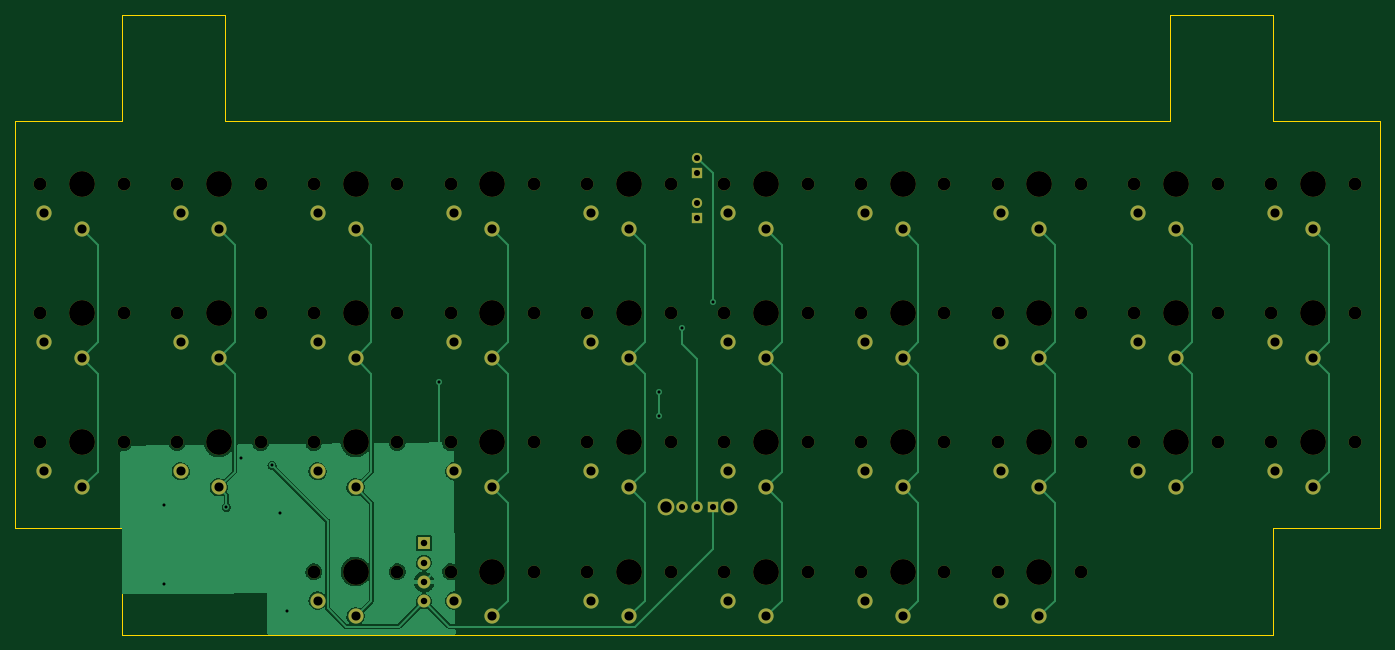
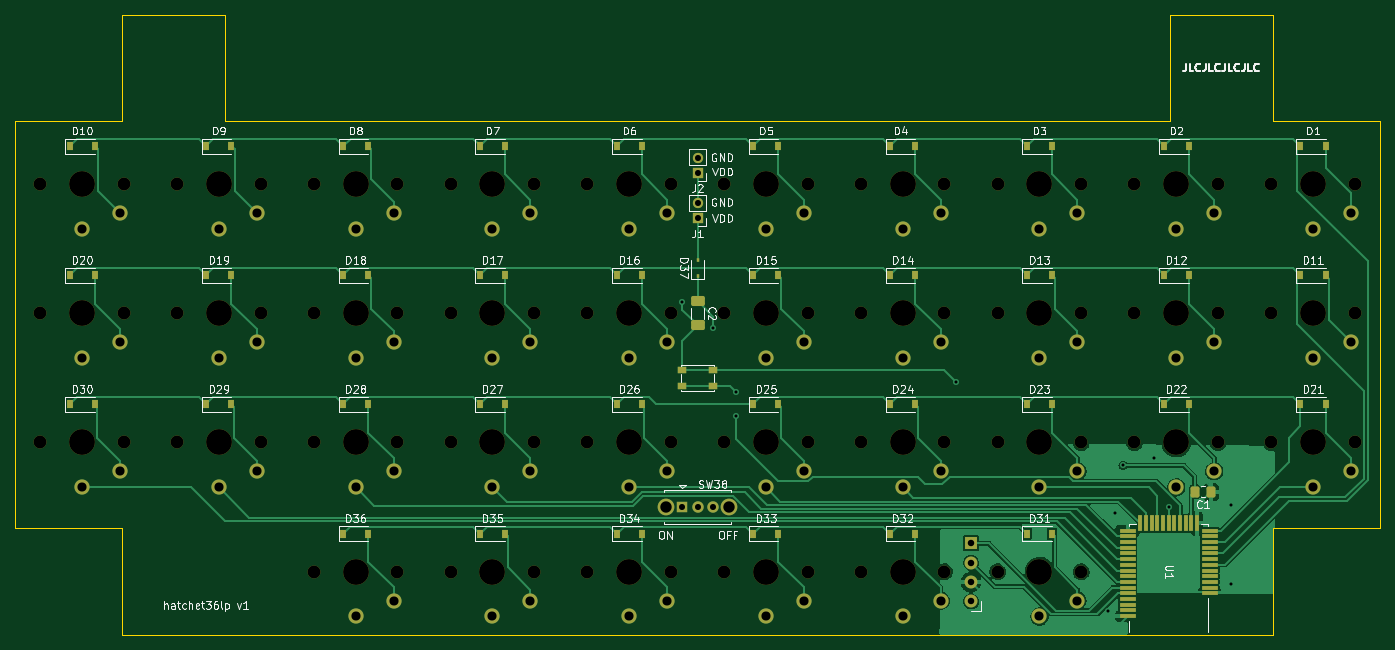
Circuit board: 9 layer files. Board 179.6 x 81.6 mm.
- bottom_copper: hatchet36lp_pcb-B_Cu.gbr (96560 bytes)
- bottom_mask: hatchet36lp_pcb-B_Mask.gbr (12304 bytes)
- bottom_silk: hatchet36lp_pcb-B_Silkscreen.gbr (58702 bytes)
- outline: hatchet36lp_pcb-Edge_Cuts.gbr (1338 bytes)
- top_copper: hatchet36lp_pcb-F_Cu.gbr (62725 bytes)
- top_mask: hatchet36lp_pcb-F_Mask.gbr (7343 bytes)
- top_silk: hatchet36lp_pcb-F_Silkscreen.gbr (478 bytes)
- drill: hatchet36lp_pcb-NPTH.drl (1927 bytes)
- drill: hatchet36lp_pcb-PTH.drl (1970 bytes)

=== bottom_copper: hatchet36lp_pcb-B_Cu.gbr (96560 bytes, source omitted) ===
=== bottom_mask: hatchet36lp_pcb-B_Mask.gbr (12304 bytes, source omitted) ===
=== bottom_silk: hatchet36lp_pcb-B_Silkscreen.gbr (58702 bytes, source omitted) ===
=== outline: hatchet36lp_pcb-Edge_Cuts.gbr ===
%TF.GenerationSoftware,KiCad,Pcbnew,(6.0.4)*%
%TF.CreationDate,2022-04-26T18:03:51+09:00*%
%TF.ProjectId,hatchet36lp_pcb,68617463-6865-4743-9336-6c705f706362,rev?*%
%TF.SameCoordinates,Original*%
%TF.FileFunction,Profile,NP*%
%FSLAX46Y46*%
G04 Gerber Fmt 4.6, Leading zero omitted, Abs format (unit mm)*
G04 Created by KiCad (PCBNEW (6.0.4)) date 2022-04-26 18:03:51*
%MOMM*%
%LPD*%
G01*
G04 APERTURE LIST*
%TA.AperFunction,Profile*%
%ADD10C,0.100000*%
%TD*%
G04 APERTURE END LIST*
D10*
X202200000Y-50200000D02*
X202200000Y-36200000D01*
X64200000Y-117800000D02*
X215800000Y-117800000D01*
X215800000Y-50200000D02*
X229800000Y-50200000D01*
X215800000Y-117800000D02*
X215800000Y-103800000D01*
X215800000Y-36200000D02*
X215800000Y-50200000D01*
X202200000Y-36200000D02*
X215800000Y-36200000D01*
X64200000Y-103800000D02*
X64200000Y-117800000D01*
X77800000Y-36200000D02*
X77800000Y-50200000D01*
X64200000Y-50200000D02*
X64200000Y-36200000D01*
X77800000Y-50200000D02*
X202200000Y-50200000D01*
X50200000Y-103800000D02*
X64200000Y-103800000D01*
X50200000Y-50200000D02*
X64200000Y-50200000D01*
X229800000Y-103800000D02*
X229800000Y-50200000D01*
X215800000Y-103800000D02*
X229800000Y-103800000D01*
X64200000Y-36200000D02*
X77800000Y-36200000D01*
X50200000Y-50200000D02*
X50200000Y-103800000D01*
M02*

=== top_copper: hatchet36lp_pcb-F_Cu.gbr (62725 bytes, source omitted) ===
=== top_mask: hatchet36lp_pcb-F_Mask.gbr (7343 bytes, source omitted) ===
=== top_silk: hatchet36lp_pcb-F_Silkscreen.gbr ===
%TF.GenerationSoftware,KiCad,Pcbnew,(6.0.4)*%
%TF.CreationDate,2022-04-26T18:03:51+09:00*%
%TF.ProjectId,hatchet36lp_pcb,68617463-6865-4743-9336-6c705f706362,rev?*%
%TF.SameCoordinates,Original*%
%TF.FileFunction,Legend,Top*%
%TF.FilePolarity,Positive*%
%FSLAX46Y46*%
G04 Gerber Fmt 4.6, Leading zero omitted, Abs format (unit mm)*
G04 Created by KiCad (PCBNEW (6.0.4)) date 2022-04-26 18:03:51*
%MOMM*%
%LPD*%
G01*
G04 APERTURE LIST*
G04 APERTURE END LIST*
M02*

=== drill: hatchet36lp_pcb-NPTH.drl ===
M48
; DRILL file {KiCad (6.0.4)} date Tue Apr 26 18:04:05 2022
; FORMAT={-:-/ absolute / metric / decimal}
; #@! TF.CreationDate,2022-04-26T18:04:05+09:00
; #@! TF.GenerationSoftware,Kicad,Pcbnew,(6.0.4)
; #@! TF.FileFunction,NonPlated,1,2,NPTH
FMAT,2
METRIC
; #@! TA.AperFunction,NonPlated,NPTH,ComponentDrill
T1C1.700
; #@! TA.AperFunction,NonPlated,NPTH,ComponentDrill
T2C3.400
%
G90
G05
T1
X53.5Y-58.5
X53.5Y-75.5
X53.5Y-92.5
X64.5Y-58.5
X64.5Y-75.5
X64.5Y-92.5
X71.5Y-58.5
X71.5Y-75.5
X71.5Y-92.5
X82.5Y-58.5
X82.5Y-75.5
X82.5Y-92.5
X89.5Y-58.5
X89.5Y-75.5
X89.5Y-92.5
X89.5Y-109.5
X100.5Y-58.5
X100.5Y-75.5
X100.5Y-92.5
X100.5Y-109.5
X107.5Y-58.5
X107.5Y-75.5
X107.5Y-92.5
X107.5Y-109.5
X118.5Y-58.5
X118.5Y-75.5
X118.5Y-92.5
X118.5Y-109.5
X125.5Y-58.5
X125.5Y-75.5
X125.5Y-92.5
X125.5Y-109.5
X136.5Y-58.5
X136.5Y-75.5
X136.5Y-92.5
X136.5Y-109.5
X143.5Y-58.5
X143.5Y-75.5
X143.5Y-92.5
X143.5Y-109.5
X154.5Y-58.5
X154.5Y-75.5
X154.5Y-92.5
X154.5Y-109.5
X161.5Y-58.5
X161.5Y-75.5
X161.5Y-92.5
X161.5Y-109.5
X172.5Y-58.5
X172.5Y-75.5
X172.5Y-92.5
X172.5Y-109.5
X179.5Y-58.5
X179.5Y-75.5
X179.5Y-92.5
X179.5Y-109.5
X190.5Y-58.5
X190.5Y-75.5
X190.5Y-92.5
X190.5Y-109.5
X197.5Y-58.5
X197.5Y-75.5
X197.5Y-92.5
X208.5Y-58.5
X208.5Y-75.5
X208.5Y-92.5
X215.5Y-58.5
X215.5Y-75.5
X215.5Y-92.5
X226.5Y-58.5
X226.5Y-75.5
X226.5Y-92.5
T2
X59.0Y-58.5
X59.0Y-75.5
X59.0Y-92.5
X77.0Y-58.5
X77.0Y-75.5
X77.0Y-92.5
X95.0Y-58.5
X95.0Y-75.5
X95.0Y-92.5
X95.0Y-109.5
X113.0Y-58.5
X113.0Y-75.5
X113.0Y-92.5
X113.0Y-109.5
X131.0Y-58.5
X131.0Y-75.5
X131.0Y-92.5
X131.0Y-109.5
X149.0Y-58.5
X149.0Y-75.5
X149.0Y-92.5
X149.0Y-109.5
X167.0Y-58.5
X167.0Y-75.5
X167.0Y-92.5
X167.0Y-109.5
X185.0Y-58.5
X185.0Y-75.5
X185.0Y-92.5
X185.0Y-109.5
X203.0Y-58.5
X203.0Y-75.5
X203.0Y-92.5
X221.0Y-58.5
X221.0Y-75.5
X221.0Y-92.5
T0
M30

=== drill: hatchet36lp_pcb-PTH.drl ===
M48
; DRILL file {KiCad (6.0.4)} date Tue Apr 26 18:04:05 2022
; FORMAT={-:-/ absolute / metric / decimal}
; #@! TF.CreationDate,2022-04-26T18:04:05+09:00
; #@! TF.GenerationSoftware,Kicad,Pcbnew,(6.0.4)
; #@! TF.FileFunction,Plated,1,2,PTH
FMAT,2
METRIC
; #@! TA.AperFunction,Plated,PTH,ViaDrill
T1C0.400
; #@! TA.AperFunction,Plated,PTH,ComponentDrill
T2C0.800
; #@! TA.AperFunction,Plated,PTH,ComponentDrill
T3C0.850
; #@! TA.AperFunction,Plated,PTH,ComponentDrill
T4C1.200
; #@! TA.AperFunction,Plated,PTH,ComponentDrill
T5C1.500
%
G90
G05
T1
X69.8Y-100.7
X69.8Y-111.1
X78.0Y-101.0
X79.9Y-94.6
X84.0Y-95.5
X85.0Y-101.8
X85.937Y-114.663
X106.0Y-84.5
X135.0Y-85.851
X135.0Y-89.0
X138.0Y-77.5
X142.0Y-74.0
T2
X138.0Y-101.002
X140.0Y-55.0
X140.0Y-57.0
X140.0Y-61.0
X140.0Y-63.0
X140.0Y-101.002
X142.0Y-101.002
T3
X104.0Y-105.78
X104.0Y-108.32
X104.0Y-110.86
X104.0Y-113.4
T4
X54.0Y-62.3
X54.0Y-79.3
X54.0Y-96.3
X59.0Y-64.4
X59.0Y-81.4
X59.0Y-98.4
X72.0Y-62.3
X72.0Y-79.3
X72.0Y-96.3
X77.0Y-64.4
X77.0Y-81.4
X77.0Y-98.4
X90.0Y-62.3
X90.0Y-79.3
X90.0Y-96.3
X90.0Y-113.3
X95.0Y-64.4
X95.0Y-81.4
X95.0Y-98.4
X95.0Y-115.4
X108.0Y-62.3
X108.0Y-79.3
X108.0Y-96.3
X108.0Y-113.3
X113.0Y-64.4
X113.0Y-81.4
X113.0Y-98.4
X113.0Y-115.4
X126.0Y-62.3
X126.0Y-79.3
X126.0Y-96.3
X126.0Y-113.3
X131.0Y-64.4
X131.0Y-81.4
X131.0Y-98.4
X131.0Y-115.4
X144.0Y-62.3
X144.0Y-79.3
X144.0Y-96.3
X144.0Y-113.3
X149.0Y-64.4
X149.0Y-81.4
X149.0Y-98.4
X149.0Y-115.4
X162.0Y-62.3
X162.0Y-79.3
X162.0Y-96.3
X162.0Y-113.3
X167.0Y-64.4
X167.0Y-81.4
X167.0Y-98.4
X167.0Y-115.4
X180.0Y-62.3
X180.0Y-79.3
X180.0Y-96.3
X180.0Y-113.3
X185.0Y-64.4
X185.0Y-81.4
X185.0Y-98.4
X185.0Y-115.4
X198.0Y-62.3
X198.0Y-79.3
X198.0Y-96.3
X203.0Y-64.4
X203.0Y-81.4
X203.0Y-98.4
X216.0Y-62.3
X216.0Y-79.3
X216.0Y-96.3
X221.0Y-64.4
X221.0Y-81.4
X221.0Y-98.4
T5
X135.9Y-101.002
X144.1Y-101.002
T0
M30

